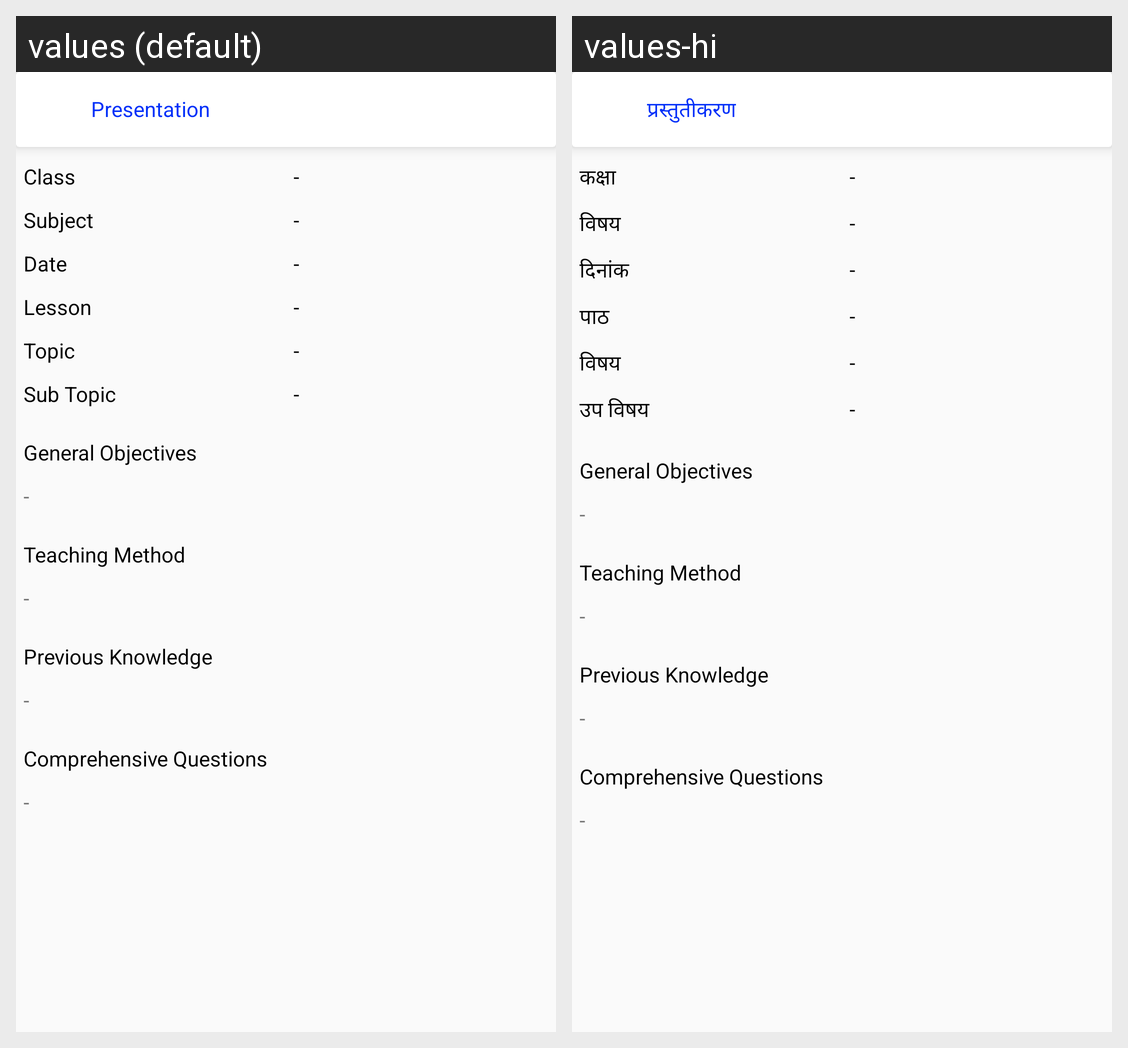

For this localized Android screen grid, give each drawn string resource with its value in every locale shown.
Android screen res/layout/activity_student_syllabus.xml rendered under 2 locales, left to right: values (default), values-hi. Device: Nexus 5 (rendered at 1080×1920; each locale shown at half size, 540×960, under a caption strip naming it); theme AppTheme.
Strings drawn on this screen, with the default value and each locale's value (text and hints the layout hard-codes, and strings that could not be matched under every locale, appear in the picture but are not listed):

presentation
  values: Presentation
  values-hi: प्रस्तुतीकरण

classes
  values: Class
  values-hi: कक्षा

subject
  values: Subject
  values-hi: विषय

date
  values: Date
  values-hi: दिनांक

lessons
  values: Lesson
  values-hi: पाठ

topics
  values: Topic
  values-hi: विषय

subtopics
  values: Sub Topic
  values-hi: उप विषय
